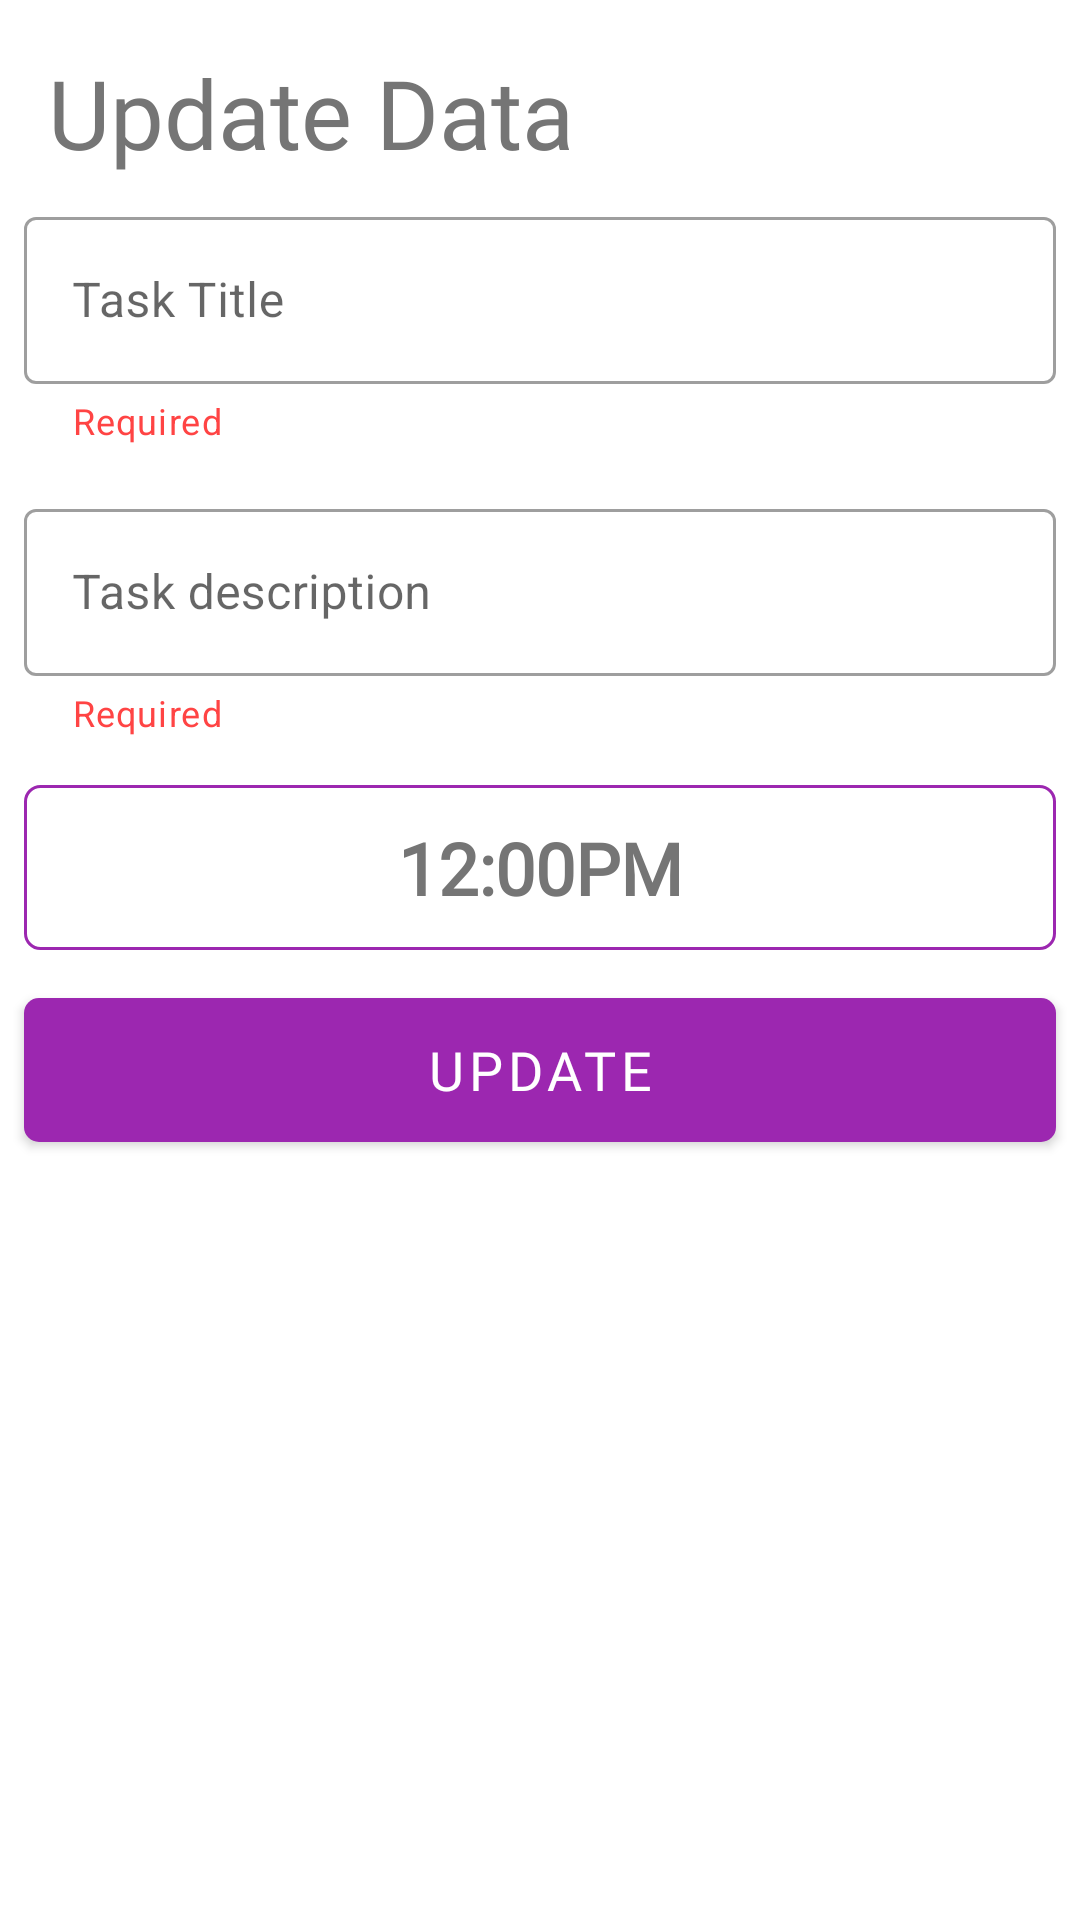

Android layout source for this screen:
<!-- AndroidManifest.xml: application theme Theme.TODO -->
<!-- res/layout/fragment_update.xml -->
<?xml version="1.0" encoding="utf-8"?>
<androidx.appcompat.widget.LinearLayoutCompat xmlns:android="http://schemas.android.com/apk/res/android"
    xmlns:app="http://schemas.android.com/apk/res-auto"
    xmlns:tools="http://schemas.android.com/tools"
    android:id="@+id/frameLayout2"
    android:layout_width="match_parent"
    android:layout_height="match_parent"
    android:orientation="vertical"
    tools:context=".ui.fragment.UpdateFragment">

    <ScrollView
        android:layout_width="match_parent"
        android:layout_height="match_parent">

        <androidx.appcompat.widget.LinearLayoutCompat
            android:layout_width="match_parent"
            android:layout_height="wrap_content"
            android:orientation="vertical">

            
            <TextView
                android:layout_width="wrap_content"
                android:layout_height="wrap_content"
                android:fontFamily="@font/bungee"
                android:paddingStart="@dimen/dimen_16"
                android:paddingTop="@dimen/dimen_16"
                android:paddingEnd="@dimen/dimen_16"
                android:text="@string/update_data"
                android:textColor="@color/dark_gray"
                android:textSize="@dimen/text_32sp"
                android:transitionName="logo_text" />

            
            <com.google.android.material.textfield.TextInputLayout
                android:id="@+id/textview_title_container"
                style="@style/Widget.MaterialComponents.TextInputLayout.OutlinedBox"
                android:layout_width="match_parent"
                android:layout_height="wrap_content"
                android:layout_margin="@dimen/dimen_8"
                android:hint="@string/task_title"
                app:helperText="@string/required"
                app:helperTextTextColor="@android:color/holo_red_light">

                <com.google.android.material.textfield.TextInputEditText
                    android:id="@+id/textView_edit_title"
                    android:layout_width="match_parent"
                    android:layout_height="wrap_content"
                    android:transitionName="input_trans" />
            </com.google.android.material.textfield.TextInputLayout>

            
            <com.google.android.material.textfield.TextInputLayout
                android:id="@+id/textview_description_container"
                style="@style/Widget.MaterialComponents.TextInputLayout.OutlinedBox"
                android:layout_width="match_parent"
                android:layout_height="wrap_content"
                android:layout_margin="@dimen/dimen_8"
                android:hint="@string/task_description"
                app:helperText="@string/required"
                app:helperTextTextColor="@android:color/holo_red_light">

                <com.google.android.material.textfield.TextInputEditText
                    android:id="@+id/textView_edit_description"
                    android:layout_width="match_parent"
                    android:layout_height="wrap_content"
                    android:background="@null"
                    android:transitionName="input_trans" />
            </com.google.android.material.textfield.TextInputLayout>

            
            <com.google.android.material.textview.MaterialTextView
                android:id="@+id/textView_edit_time"
                style="@style/Widget.MaterialComponents.TextInputLayout.OutlinedBox"
                android:layout_width="match_parent"
                android:layout_height="@dimen/dimen_55"
                android:layout_margin="@dimen/dimen_8"
                android:background="@drawable/textview_custom"
                android:drawableStart="@drawable/ic_baseline_calendar_month_24"
                android:fontFamily="@font/doppio_one"
                android:gravity="center"
                android:paddingStart="@dimen/dimen_10"
                android:paddingEnd="@dimen/dimen_10"
                android:text="@string/_12_00pm"
                android:textAlignment="center"
                android:textColor="@color/dark_gray"
                android:textSize="@dimen/text_24sp"
                android:textStyle="bold" />

            
            <com.google.android.material.button.MaterialButton
                android:id="@+id/button_update"
                android:layout_width="match_parent"
                android:layout_height="wrap_content"
                android:layout_margin="@dimen/dimen_8"
                android:background="@drawable/button_custom"
                android:fontFamily="@font/poppins_semibold"
                android:gravity="center"
                android:padding="@dimen/dimen_2"
                android:text="@string/update"
                android:textColor="@color/white"
                android:textSize="@dimen/text_18sp"
                app:cornerRadius="@dimen/dimen_10" />

        </androidx.appcompat.widget.LinearLayoutCompat>
    </ScrollView>

</androidx.appcompat.widget.LinearLayoutCompat>
<!-- resources referenced by this layout -->
<resources>
  <color name="dark_gray">#FF757575</color>
  <color name="white">#FFFFFFFF</color>
  <dimen name="dimen_10">10dp</dimen>
  <dimen name="dimen_16">16dp</dimen>
  <dimen name="dimen_2">2dp</dimen>
  <dimen name="dimen_55">55dp</dimen>
  <dimen name="dimen_8">8dp</dimen>
  <dimen name="text_18sp">18sp</dimen>
  <dimen name="text_24sp">24sp</dimen>
  <dimen name="text_32sp">32sp</dimen>
  <!-- drawable button_custom (drawable) -->
  <?xml version="1.0" encoding="utf-8"?>
  <shape xmlns:android="http://schemas.android.com/apk/res/android"
      android:shape="rectangle">
      <solid android:color="@color/purple_700"/>
      <corners android:radius="5sp"/>
  
  </shape>
  <!-- drawable textview_custom (drawable) -->
  <shape xmlns:android="http://schemas.android.com/apk/res/android" android:shape="rectangle" >
      <solid android:color="#ffffff" />
      <stroke android:width="1dip" android:color="@color/purple_500"/>
      <corners android:radius="5sp"/>
  </shape>
  <string name="_12_00pm">12:00PM</string>
  <string name="required">Required</string>
  <string name="task_description">Task description</string>
  <string name="task_title">Task Title</string>
  <string name="update">Update</string>
  <string name="update_data">Update Data</string>
  <style name="Theme.TODO" parent="Theme.MaterialComponents.DayNight.NoActionBar">
          
          <item name="colorPrimary">@color/purple_500</item>
          <item name="colorPrimaryVariant">@color/purple_700</item>
          <item name="colorOnPrimary">@color/black</item>
          
          <item name="colorSecondary">@color/teal_200</item>
          <item name="colorSecondaryVariant">@color/teal_700</item>
          <item name="colorOnSecondary">@color/black</item>
  
          
          <item name="android:statusBarColor" tools:targetApi="l">?attr/colorPrimaryVariant</item>
          
      </style>
  <color name="purple_700">#FF6a0080</color>
  <color name="purple_500">#FF9c27b0</color>
  <color name="black">#FF000000</color>
  <color name="teal_200">#FF9c27b0</color>
  <color name="teal_700">#FF5c007a</color>
</resources>
